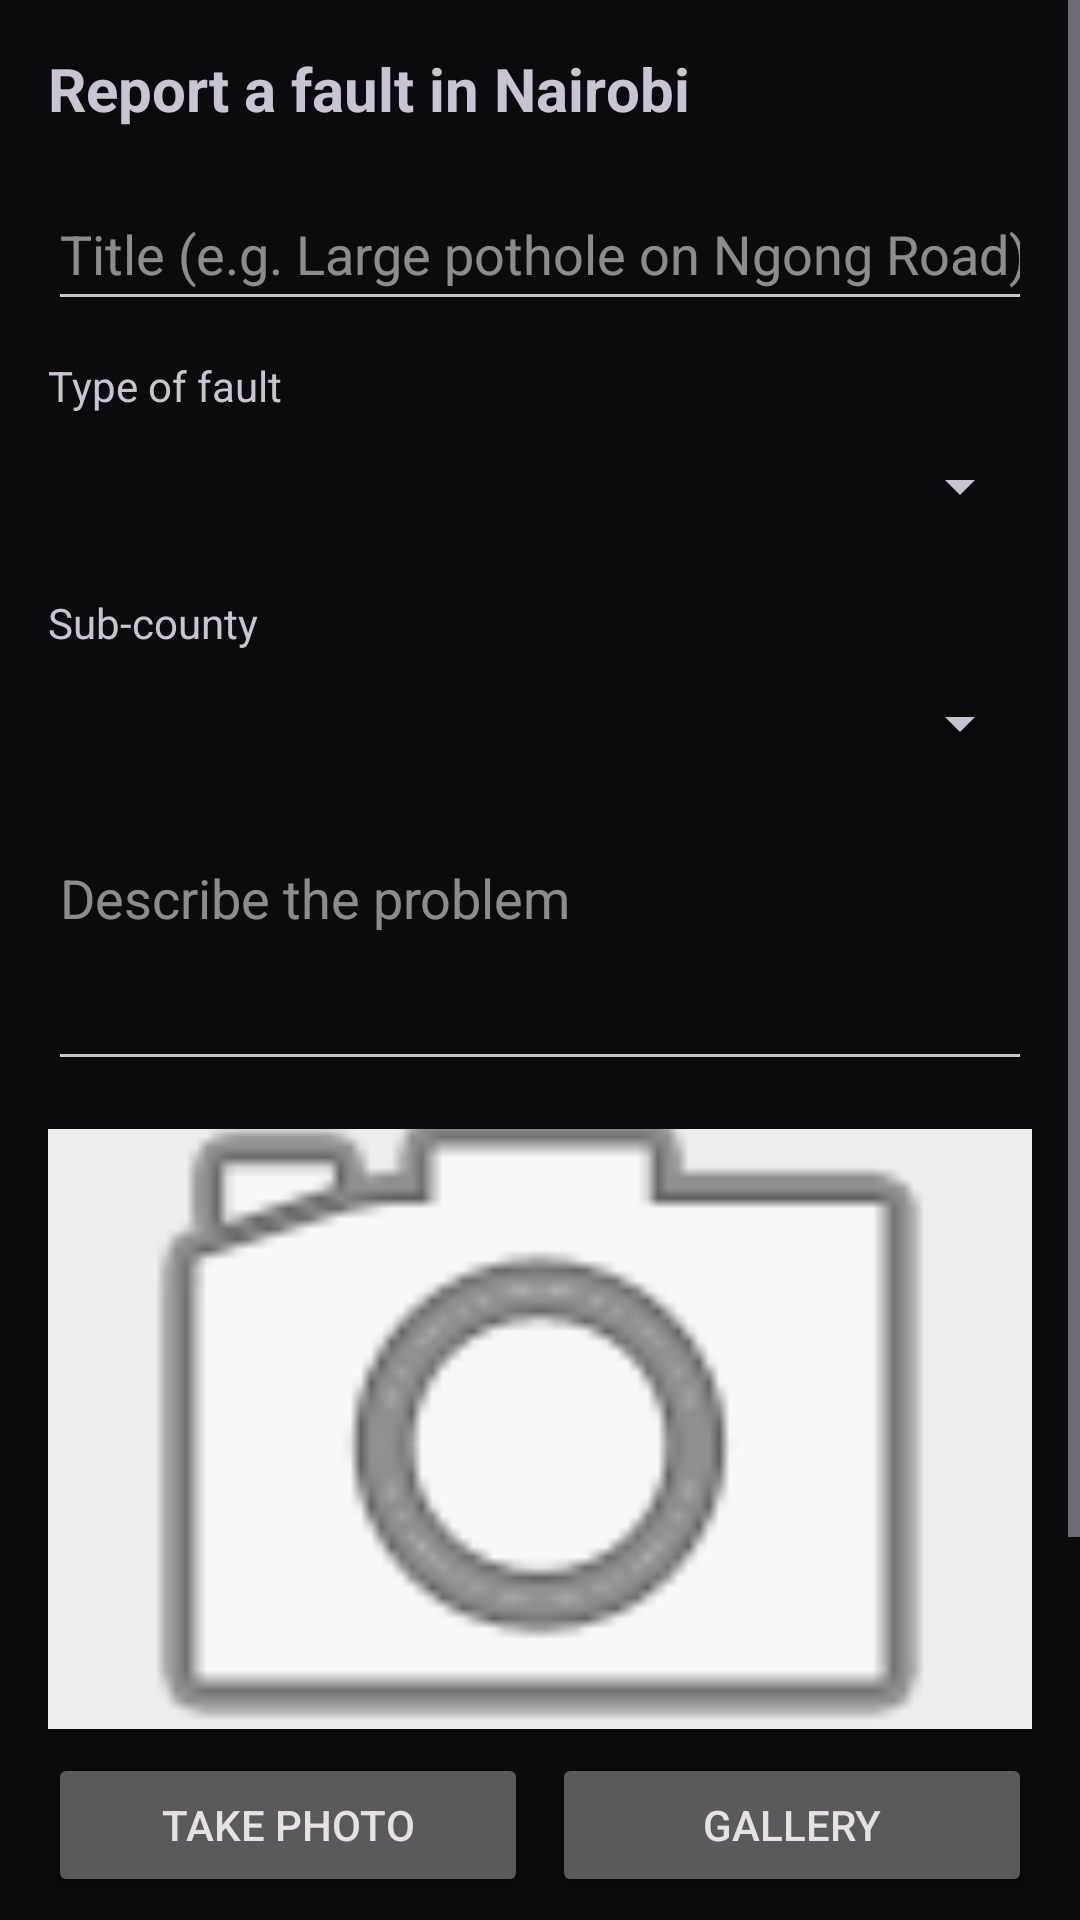

This screen was rendered from an Android layout file. Write that file and the resources it references.
<!-- AndroidManifest.xml: application theme Theme.CommunityInfrastructureReportingSystem -->
<!-- res/layout/fragment_submit_report.xml -->
<?xml version="1.0" encoding="utf-8"?>
<ScrollView
    xmlns:android="http://schemas.android.com/apk/res/android"
    android:layout_width="match_parent"
    android:layout_height="match_parent"
    android:fillViewport="true">

    <LinearLayout
        android:layout_width="match_parent"
        android:layout_height="wrap_content"
        android:orientation="vertical"
        android:padding="16dp">

        <TextView
            android:layout_width="wrap_content"
            android:layout_height="wrap_content"
            android:text="Report a fault in Nairobi"
            android:textSize="20sp"
            android:textStyle="bold" />

        <EditText
            android:id="@+id/titleEditText"
            android:layout_width="match_parent"
            android:layout_height="wrap_content"
            android:hint="Title (e.g. Large pothole on Ngong Road)"
            android:inputType="textCapSentences"
            android:minHeight="48dp"
            android:layout_marginTop="16dp" />

        <TextView
            android:layout_width="wrap_content"
            android:layout_height="wrap_content"
            android:labelFor="@id/categorySpinner"
            android:text="Type of fault"
            android:layout_marginTop="12dp" />

        <Spinner
            android:id="@+id/categorySpinner"
            android:layout_width="match_parent"
            android:layout_height="wrap_content"
            android:minHeight="48dp" />

        <TextView
            android:layout_width="wrap_content"
            android:layout_height="wrap_content"
            android:labelFor="@id/areaSpinner"
            android:text="Sub-county"
            android:layout_marginTop="12dp" />

        <Spinner
            android:id="@+id/areaSpinner"
            android:layout_width="match_parent"
            android:layout_height="wrap_content"
            android:minHeight="48dp" />

        <EditText
            android:id="@+id/descriptionEditText"
            android:layout_width="match_parent"
            android:layout_height="wrap_content"
            android:hint="Describe the problem"
            android:inputType="textMultiLine|textCapSentences"
            android:minLines="3"
            android:gravity="top"
            android:layout_marginTop="12dp" />

        <ImageView
            android:id="@+id/photoImageView"
            android:layout_width="match_parent"
            android:layout_height="200dp"
            android:layout_marginTop="16dp"
            android:background="#EEEEEE"
            android:contentDescription="Photo of the fault"
            android:scaleType="centerCrop"
            android:src="@android:drawable/ic_menu_camera" />

        <LinearLayout
            android:layout_width="match_parent"
            android:layout_height="wrap_content"
            android:orientation="horizontal"
            android:layout_marginTop="8dp">

            <Button
                android:id="@+id/takePhotoButton"
                android:layout_width="0dp"
                android:layout_height="wrap_content"
                android:layout_weight="1"
                android:text="TAKE PHOTO"
                android:layout_marginEnd="4dp" />

            <Button
                android:id="@+id/galleryButton"
                android:layout_width="0dp"
                android:layout_height="wrap_content"
                android:layout_weight="1"
                android:text="GALLERY"
                android:layout_marginStart="4dp" />
        </LinearLayout>

        <Button
            android:id="@+id/locationButton"
            android:layout_width="match_parent"
            android:layout_height="wrap_content"
            android:text="USE MY LOCATION"
            android:layout_marginTop="8dp" />

        <TextView
            android:id="@+id/locationTextView"
            android:layout_width="wrap_content"
            android:layout_height="wrap_content"
            android:text="Location not added (optional)"
            android:layout_marginTop="4dp" />

        <Button
            android:id="@+id/submitButton"
            android:layout_width="match_parent"
            android:layout_height="wrap_content"
            android:text="SUBMIT REPORT"
            android:layout_marginTop="24dp" />

        
        <ProgressBar
            android:id="@+id/progressBar"
            style="?android:attr/progressBarStyle"
            android:layout_width="wrap_content"
            android:layout_height="wrap_content"
            android:layout_gravity="center_horizontal"
            android:layout_marginTop="16dp"
            android:visibility="gone" />
    </LinearLayout>
</ScrollView>
<!-- resources referenced by this layout -->
<resources>
  <style name="Theme.CommunityInfrastructureReportingSystem" parent="Base.Theme.CommunityInfrastructureReportingSystem" />
  <style name="Base.Theme.CommunityInfrastructureReportingSystem" parent="Theme.Material3.Dark.NoActionBar">
          <item name="colorPrimary">@color/cirs_purple</item>
          <item name="colorOnPrimary">@color/cirs_text</item>
          <item name="colorPrimaryContainer">@color/cirs_purple_dark</item>
          <item name="colorOnPrimaryContainer">@color/cirs_text</item>
          <item name="colorSecondary">@color/cirs_orange</item>
          <item name="colorOnSecondary">@color/cirs_text</item>
          <item name="colorSecondaryContainer">@color/cirs_field</item>
          <item name="colorOnSecondaryContainer">@color/cirs_text</item>
          <item name="android:colorBackground">@color/cirs_black</item>
          <item name="colorSurface">@color/cirs_surface</item>
          <item name="colorOnSurface">@color/cirs_text</item>
          <item name="colorSurfaceVariant">@color/cirs_card</item>
          <item name="colorOnSurfaceVariant">@color/cirs_text_secondary</item>
          <item name="colorOutline">@color/cirs_purple_light</item>
          <item name="android:windowBackground">@color/cirs_black</item>
          <item name="android:statusBarColor">@color/cirs_black</item>
          <item name="android:navigationBarColor">@color/cirs_black</item>
      </style>
  <color name="cirs_purple">#FF8B5CF6</color>
  <color name="cirs_text">#FFF2F2FA</color>
  <color name="cirs_purple_dark">#FF5B2EC4</color>
  <color name="cirs_orange">#FFC2410C</color>
  <color name="cirs_field">#FF1C2547</color>
  <color name="cirs_black">#FF0A0A0F</color>
  <color name="cirs_surface">#FF11111B</color>
  <color name="cirs_card">#FF141B34</color>
  <color name="cirs_text_secondary">#FFB8BCD6</color>
  <color name="cirs_purple_light">#FFB79CFF</color>
</resources>
